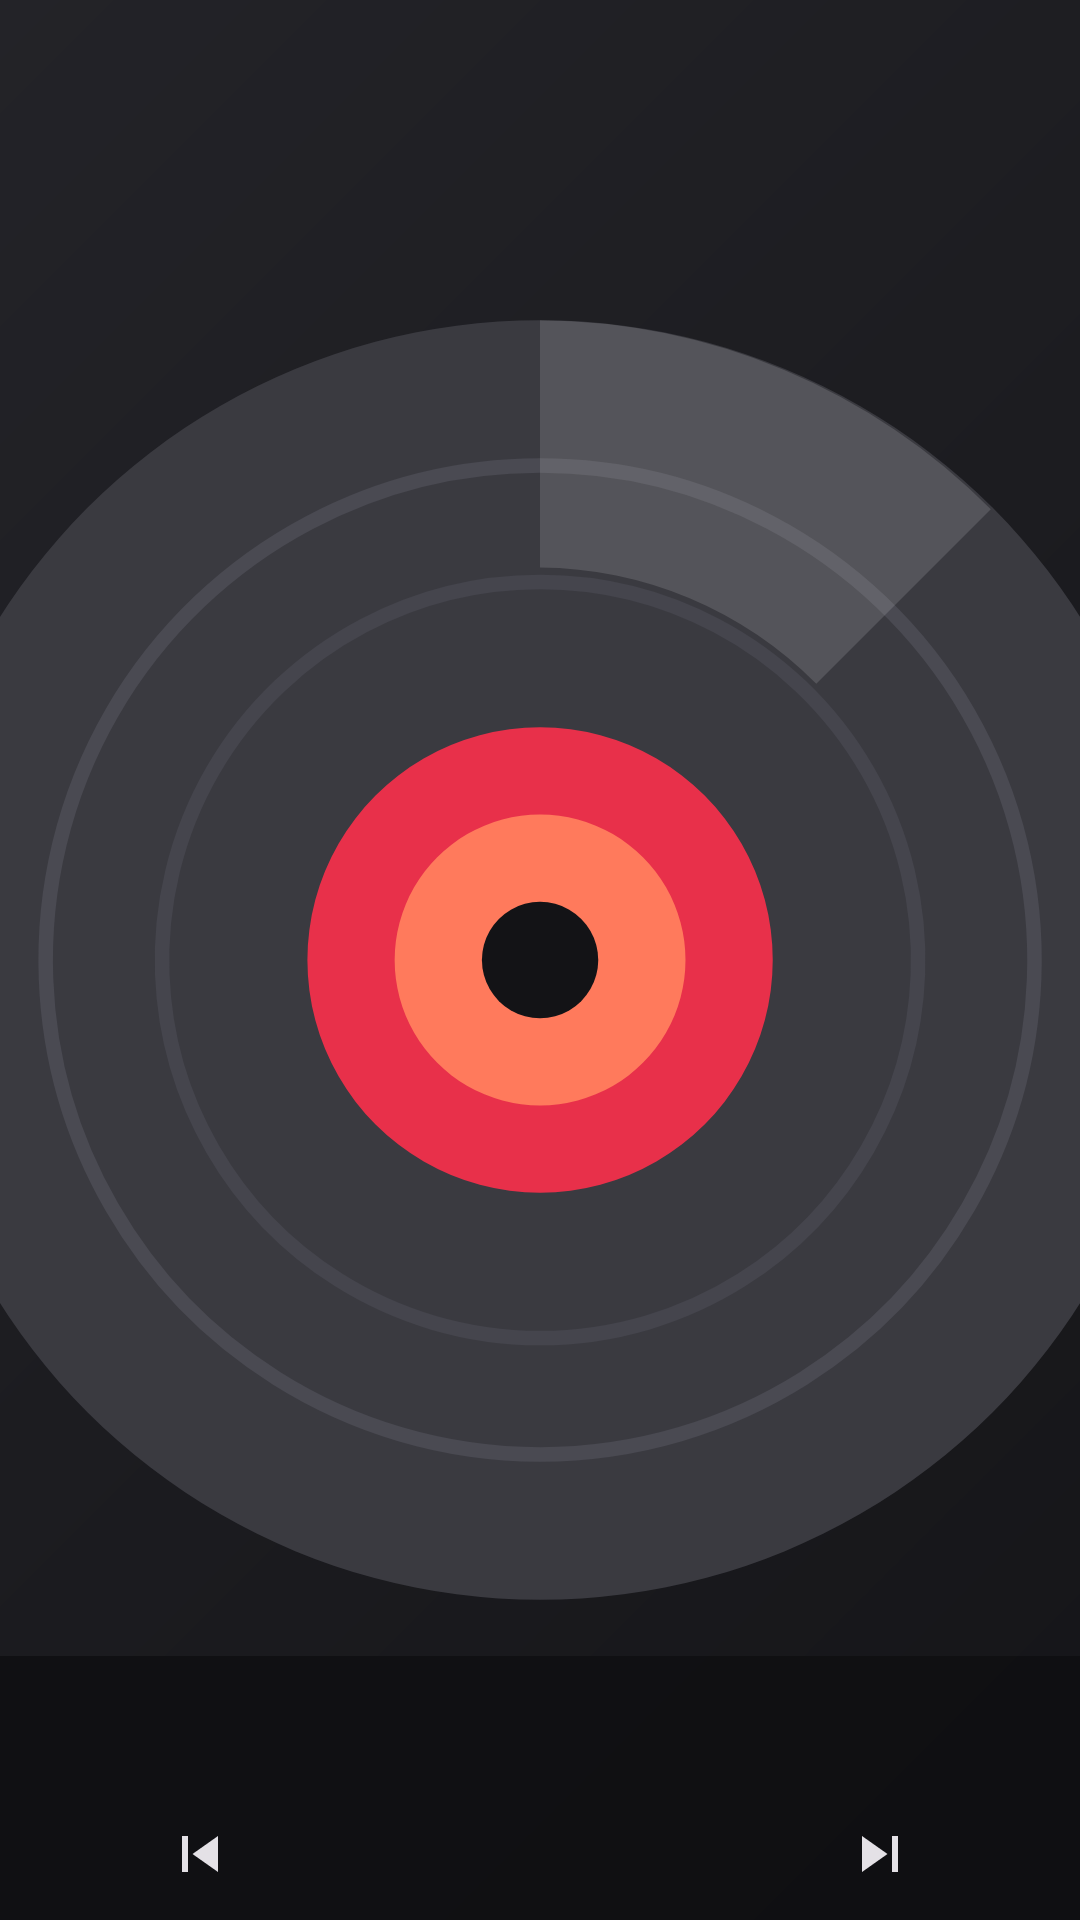

Android layout source for this screen:
<!-- AndroidManifest.xml: application theme Theme.PlayerNext -->
<!-- res/layout/widget_square.xml -->
<?xml version="1.0" encoding="utf-8"?>
<FrameLayout xmlns:android="http://schemas.android.com/apk/res/android"
    xmlns:tools="http://schemas.android.com/tools"
    tools:ignore="UseAppTint"
    android:id="@+id/w_root"
    android:layout_width="match_parent"
    android:layout_height="match_parent">

    <ImageView
        android:id="@+id/w_bg"
        android:layout_width="match_parent"
        android:layout_height="match_parent"
        android:contentDescription="@null"
        android:scaleType="fitXY"
        android:src="@drawable/widget_bg" />

    <FrameLayout
        android:id="@+id/w_content"
        android:layout_width="match_parent"
        android:layout_height="match_parent">
        <ImageView
            android:id="@+id/w_art"
            android:layout_width="match_parent"
            android:layout_height="match_parent"
            android:scaleType="centerCrop"
            android:src="@drawable/placeholder_album" />

        <LinearLayout
            android:layout_width="match_parent"
            android:layout_height="wrap_content"
            android:layout_gravity="bottom"
            android:background="#CC0E0E11"
            android:orientation="vertical"
            android:paddingStart="10dp"
            android:paddingTop="6dp"
            android:paddingEnd="10dp">

            <LinearLayout
                android:id="@+id/w_text"
                android:layout_width="match_parent"
                android:layout_height="wrap_content"
                android:orientation="vertical">
                <TextView
                    android:id="@+id/w_title"
                    android:layout_width="match_parent"
                    android:layout_height="wrap_content"
                    android:ellipsize="end"
                    android:maxLines="1"
                    android:textColor="#FFE4E1E6"
                    android:textSize="15sp"
                    android:textStyle="bold" />

                <TextView
                    android:id="@+id/w_artist"
                    android:layout_width="match_parent"
                    android:layout_height="wrap_content"
                    android:ellipsize="end"
                    android:maxLines="1"
                    android:textColor="#FFA9A5AD"
                    android:textSize="13sp" />
            </LinearLayout>

            <LinearLayout
                android:layout_width="match_parent"
                android:layout_height="44dp"
                android:orientation="horizontal">
                <ImageButton
                android:id="@+id/w_prev"
                android:layout_width="0dp"
                android:layout_height="44dp"
                android:layout_weight="1"
                android:background="@drawable/widget_button"
                android:contentDescription="@null"
                android:scaleType="center"
                android:src="@drawable/ic_skip_previous"
                android:tint="#FFE4E1E6" />
                <ImageButton
                android:id="@+id/w_play"
                android:layout_width="0dp"
                android:layout_height="44dp"
                android:layout_weight="1"
                android:background="@drawable/widget_button"
                android:contentDescription="@null"
                android:scaleType="center"
                android:src="@drawable/ic_play"
                android:tint="#FFFFB36B" />
                <ImageButton
                android:id="@+id/w_next"
                android:layout_width="0dp"
                android:layout_height="44dp"
                android:layout_weight="1"
                android:background="@drawable/widget_button"
                android:contentDescription="@null"
                android:scaleType="center"
                android:src="@drawable/ic_skip_next"
                android:tint="#FFE4E1E6" />
            </LinearLayout>
        </LinearLayout>
    </FrameLayout>
</FrameLayout>
<!-- resources referenced by this layout -->
<resources>
  <!-- drawable ic_skip_next (drawable) -->
  <?xml version="1.0" encoding="utf-8"?>
  <vector xmlns:android="http://schemas.android.com/apk/res/android"
      android:width="24dp"
      android:height="24dp"
      android:viewportWidth="24"
      android:viewportHeight="24">
      <path android:fillColor="@android:color/white" android:pathData="M6,18l8.5,-6L6,6v12zM16,6v12h2V6h-2z" />
  </vector>
  <!-- drawable ic_skip_previous (drawable) -->
  <?xml version="1.0" encoding="utf-8"?>
  <vector xmlns:android="http://schemas.android.com/apk/res/android"
      android:width="24dp"
      android:height="24dp"
      android:viewportWidth="24"
      android:viewportHeight="24">
      <path android:fillColor="@android:color/white" android:pathData="M6,6h2v12H6zM9.5,12l8.5,6V6z" />
  </vector>
  <!-- drawable placeholder_album (drawable) -->
  <?xml version="1.0" encoding="utf-8"?>
  <layer-list xmlns:android="http://schemas.android.com/apk/res/android">
      <item>
          <shape android:shape="rectangle">
              <gradient android:angle="315" android:startColor="#25252A" android:endColor="#131316" />
          </shape>
      </item>
      <item android:left="18dp" android:top="18dp" android:right="18dp" android:bottom="18dp" android:drawable="@drawable/disc_art" />
  </layer-list>
  <!-- drawable widget_bg (drawable) -->
  <?xml version="1.0" encoding="utf-8"?>
  <shape xmlns:android="http://schemas.android.com/apk/res/android" android:shape="rectangle">
      <solid android:color="#FF0E0E11" />
      <corners android:radius="20dp" />
  </shape>
  <color name="pn_primary">#FFB36B</color>
  <color name="pn_on_primary">#321100</color>
  <color name="pn_active_bg">#2B1A12</color>
  <color name="pn_primary_strong">#FF7A3D</color>
  <color name="pn_secondary">#FFD08A</color>
  <color name="pn_surface">#131316</color>
  <color name="pn_surface_low">#1B1B1E</color>
  <color name="pn_surface_high">#2A2A2D</color>
  <color name="pn_surface_highest">#343438</color>
  <color name="pn_on_surface">#E4E1E6</color>
  <color name="pn_on_surface_dim">#A9A5AD</color>
  <color name="pn_outline">#B98C70</color>
  <color name="pn_outline_variant">#63422F</color>
  <color name="pn_surface_lowest">#0E0E11</color>
  <style name="Widget.PlayerNext.PopupMenu" parent="Widget.Material3.PopupMenu">
          <item name="android:popupBackground">@drawable/popup_background</item>
      </style>
  <style name="ThemeOverlay.PlayerNext.Dialog" parent="ThemeOverlay.Material3.MaterialAlertDialog">
          <item name="colorPrimary">?attr/pnAccent</item>
          <item name="colorSurface">@color/pn_surface_high</item>
          <item name="colorSurfaceContainerHigh">@color/pn_surface_high</item>
          <item name="colorOnSurface">@color/pn_on_surface</item>
          <item name="android:windowBackground">@drawable/dialog_background</item>
      </style>
  <style name="Widget.PlayerNext.Toolbar" parent="Widget.Material3.Toolbar">
          <item name="android:background">@color/pn_surface_low</item>
          <item name="titleTextColor">@color/pn_on_surface</item>
      </style>
  <!-- drawable popup_background (drawable) -->
  <?xml version="1.0" encoding="utf-8"?>
  <shape xmlns:android="http://schemas.android.com/apk/res/android" android:shape="rectangle">
      <solid android:color="@color/pn_surface_high" />
      <corners android:radius="10dp" />
      <stroke android:width="1dp" android:color="#22FFFFFF" />
  </shape>
  <!-- drawable dialog_background (drawable) -->
  <?xml version="1.0" encoding="utf-8"?>
  <inset xmlns:android="http://schemas.android.com/apk/res/android"
      android:insetLeft="20dp" android:insetRight="20dp" android:insetTop="24dp" android:insetBottom="24dp">
      <shape android:shape="rectangle">
          <solid android:color="@color/pn_surface_high" />
          <corners android:radius="18dp" />
      </shape>
  </inset>
</resources>
